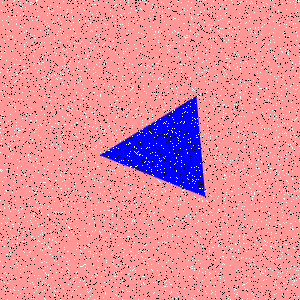

Data behind this chart, as committed beside it:
Type, X, Y
Salt, 106, 199
Salt, 23, 3
Salt, 274, 56
Salt, 118, 91
Salt, 262, 129
Salt, 129, 193
Salt, 53, 61
Salt, 41, 207
Salt, 254, 64
Salt, 292, 63
Salt, 150, 11
Salt, 18, 232
Salt, 211, 212
Salt, 262, 211
Salt, 70, 1
Salt, 288, 54
Salt, 269, 18
Salt, 141, 59
Salt, 228, 159
Salt, 190, 138
Salt, 57, 194
Salt, 206, 114
Salt, 140, 202
Salt, 142, 46
Salt, 38, 172
Salt, 150, 210
Salt, 213, 1
Salt, 173, 19
Salt, 267, 181
Salt, 144, 186
Salt, 2, 115
Salt, 80, 111
Salt, 249, 48
Salt, 249, 247
Salt, 238, 26
Salt, 3, 86
Salt, 116, 4
Salt, 198, 17
Salt, 173, 17
Salt, 218, 57
Salt, 188, 180
Salt, 215, 282
Salt, 123, 185
Salt, 115, 135
Salt, 48, 284
Salt, 274, 237
Salt, 286, 9
Salt, 177, 293
Salt, 113, 148
Salt, 83, 143
Salt, 14, 107
Salt, 247, 264
Salt, 284, 187
Salt, 299, 46
Salt, 149, 15
Salt, 135, 16
Salt, 36, 0
Salt, 28, 87
Salt, 103, 112
Salt, 130, 151
... 8,940 more rows
